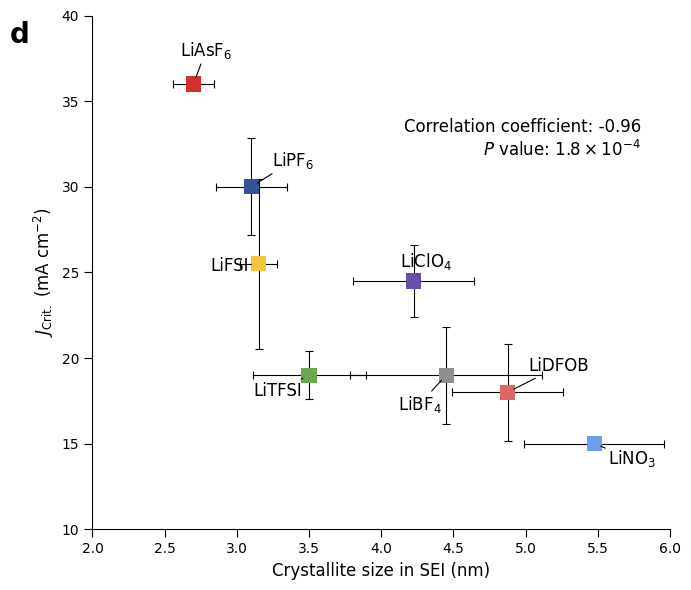

Generate this figure with matplotlib:
import matplotlib.pyplot as plt
import numpy as np
import sys

def main():
    # 1. Data Preparation
    # Extracted directly from the provided Markdown tables.
    # Structure: Name, Y-values (CCD), X-values (Crystallite size), Color (approximate hex)
    
    data_points = [
        {
            "name": "LiAsF$_6$",
            "y_raw": [36, 36],
            "x_raw": [2.9, 2.6, 2.6, 2.7],
            "color": "#D32F2F", # Red
            "label_pos": (-10, 20) # Offset for text (x, y)
        },
        {
            "name": "LiPF$_6$",
            "y_raw": [32, 28],
            "x_raw": [3.0, 3.3, 2.8, 3.3],
            "color": "#305496", # Dark Blue
            "label_pos": (15, 15)
        },
        {
            "name": "LiFSI",
            "y_raw": [29, 22],
            "x_raw": [3.2, 3.1, 3.3, 3.0],
            "color": "#F4C63D", # Yellow/Gold
            "label_pos": (-35, -5)
        },
        {
            "name": "LiTFSI",
            "y_raw": [20, 18],
            "x_raw": [3.9, 3.4, 3.0, 3.7],
            "color": "#6AA84F", # Green
            "label_pos": (-40, -15)
        },
        {
            "name": "LiClO$_4$",
            "y_raw": [26, 23],
            "x_raw": [4.1, 4.8, 4.2, 3.8],
            "color": "#674EA7", # Purple
            "label_pos": (-10, 10)
        },
        {
            "name": "LiBF$_4$",
            "y_raw": [21, 17],
            "x_raw": [3.9, 4.1, 5.4, 4.4],
            "color": "#8E8E8E", # Grey
            "label_pos": (-35, -25)
        },
        {
            "name": "LiDFOB",
            "y_raw": [20, 16],
            "x_raw": [4.7, 4.5, 4.9, 5.4],
            "color": "#E06666", # Salmon/Red
            "label_pos": (15, 15)
        },
        {
            "name": "LiNO$_3$",
            "y_raw": [15, 15],
            "x_raw": [5.2, 5.2, 6.2, 5.3],
            "color": "#6D9EEB", # Light Blue
            "label_pos": (10, -15)
        }
    ]

    # 2. Plot Setup
    fig, ax = plt.subplots(figsize=(7, 6))
    
    # Set font styles to match scientific publication
    plt.rcParams['font.family'] = 'sans-serif'
    plt.rcParams['font.sans-serif'] = ['Arial', 'DejaVu Sans']
    
    # 3. Processing and Plotting
    for point in data_points:
        # Calculate Mean
        x_mean = np.mean(point["x_raw"])
        y_mean = np.mean(point["y_raw"])
        
        # Calculate Standard Deviation for Error Bars
        # Using ddof=1 for sample standard deviation, though ddof=0 is also common in plots.
        # Visual inspection suggests standard deviation is used.
        x_err = np.std(point["x_raw"], ddof=1)
        y_err = np.std(point["y_raw"], ddof=1)
        
        # Plot Error Bars
        # fmt='none' prevents plotting the marker again in the errorbar call
        ax.errorbar(x_mean, y_mean, xerr=x_err, yerr=y_err, 
                    fmt='none', ecolor='black', elinewidth=0.8, capsize=3, capthick=0.8, zorder=1)
        
        # Plot Marker
        ax.scatter(x_mean, y_mean, s=120, marker='s', color=point["color"], zorder=2, edgecolors='none')
        
        # Add Label with Leader Line
        # We use annotate to draw the text and the line pointing to the marker
        ax.annotate(point["name"], 
                    xy=(x_mean, y_mean), 
                    xytext=point["label_pos"], 
                    textcoords='offset points',
                    fontsize=12,
                    color='black',
                    arrowprops=dict(arrowstyle='-', color='black', linewidth=0.8, shrinkA=0, shrinkB=5))

    # 4. Statistical Text
    from scipy import stats
    x_means = [np.mean(p["x_raw"]) for p in data_points]
    y_means = [np.mean(p["y_raw"]) for p in data_points]
    corr, p_value = stats.spearmanr(x_means, y_means)
    
    # Format p-value to LaTeX scientific notation
    exponent = int(np.floor(np.log10(p_value)))
    coeff = p_value / (10**exponent)
    p_text = f"{coeff:.1f} \\times 10^{{{exponent}}}"
    
    stats_text = f"Correlation coefficient: {corr:.2f}\n$P$ value: ${p_text}$"
    ax.text(0.95, 0.8, stats_text, transform=ax.transAxes, ha='right', va='top', fontsize=12)

    # 5. Axis Formatting
    ax.set_xlabel("Crystallite size in SEI (nm)", fontsize=12)
    ax.set_ylabel("$J_{\mathrm{Crit.}}$ (mA cm$^{-2}$)", fontsize=12)
    
    ax.set_xlim(2.0, 6.0)
    ax.set_ylim(10, 40)
    
    # Tick formatting
    ax.tick_params(axis='both', which='major', direction='out', length=6, width=0.8, labelsize=10)
    
    # Remove top and right spines
    ax.spines['top'].set_visible(False)
    ax.spines['right'].set_visible(False)

    # 6. Figure Label "d"
    # Placed in the top left corner, outside the axes
    fig.text(0.02, 0.92, 'd', fontsize=20, fontweight='bold')

    # Adjust layout
    plt.tight_layout(rect=[0.03, 0, 1, 1])

    # 7. Save Output
    output_filename = "output.png"
    if len(sys.argv) > 1:
        output_filename = sys.argv[1]
        
    plt.savefig(output_filename, dpi=300, bbox_inches='tight')

if __name__ == "__main__":
    main()
